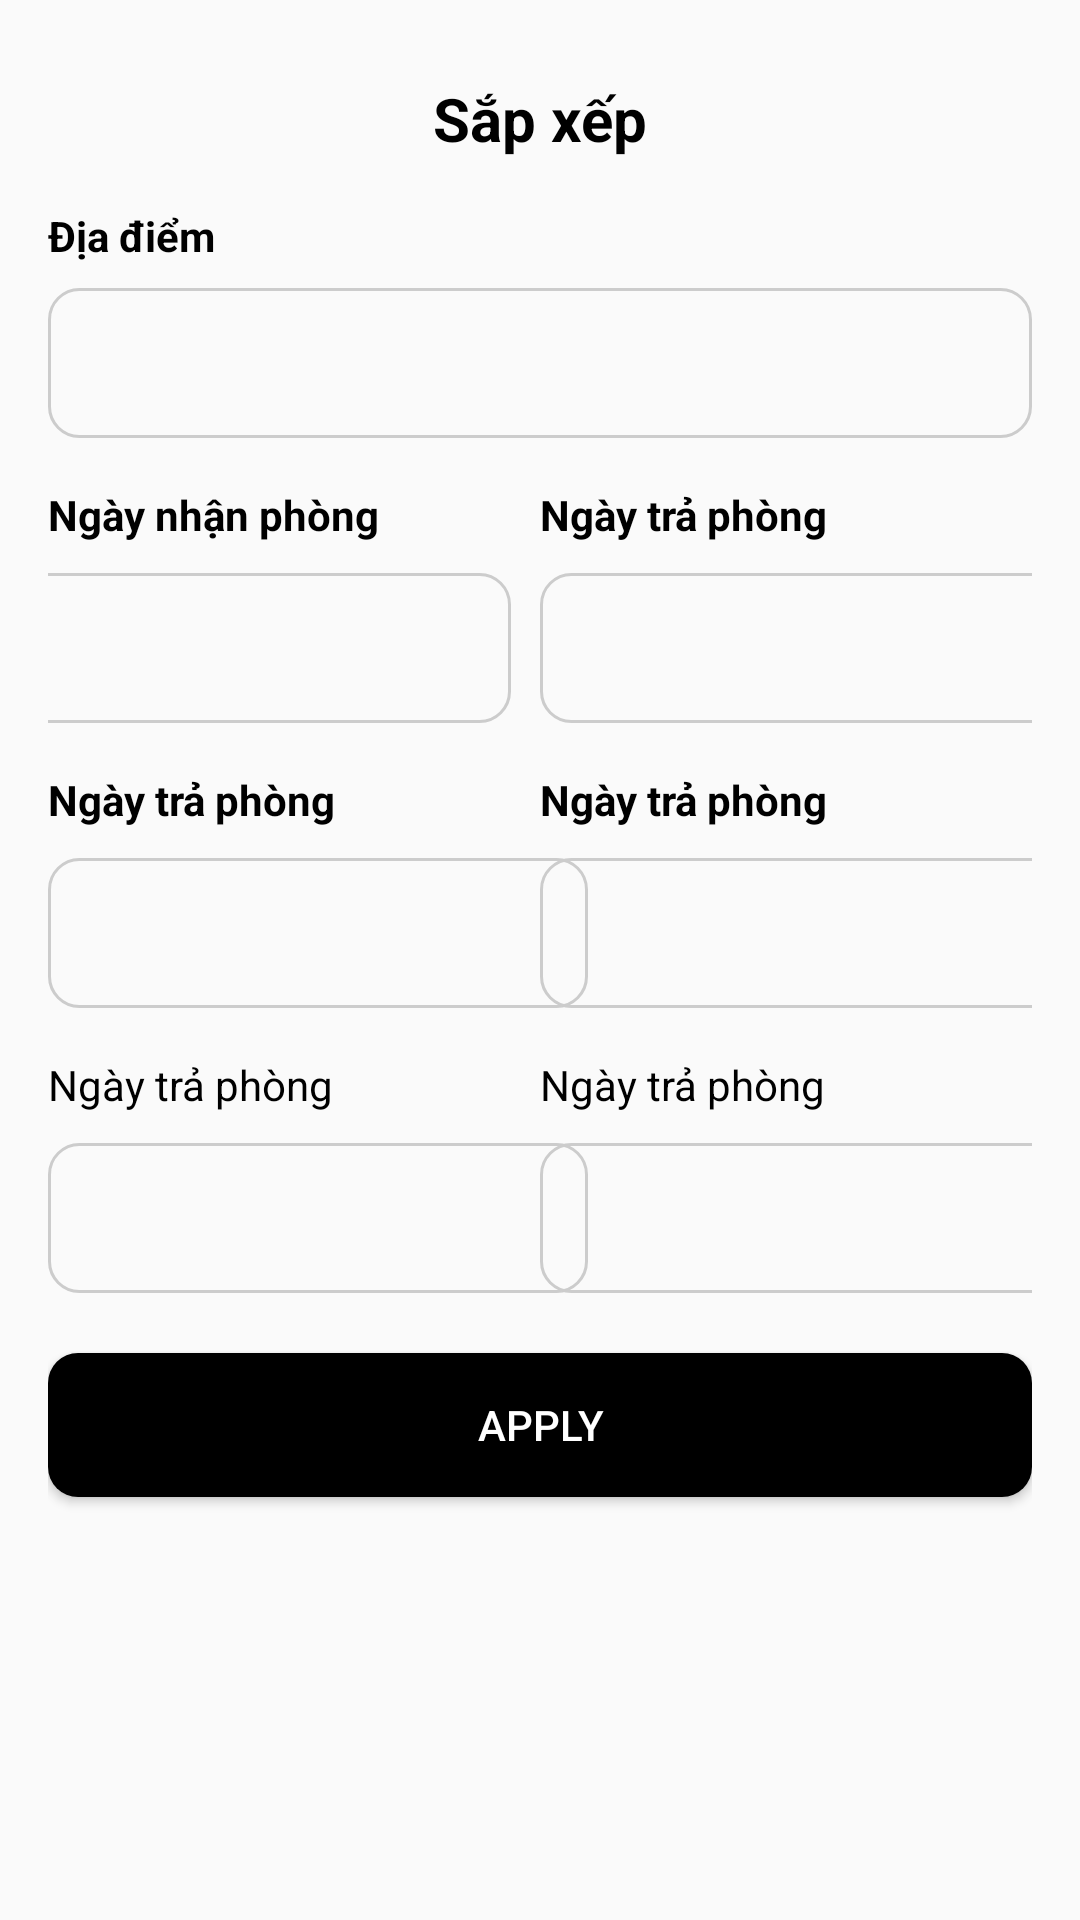

This screen was rendered from an Android layout file. Write that file and the resources it references.
<!-- AndroidManifest.xml: application theme Theme.Resort_Booking -->
<!-- res/layout/filter.xml -->
<?xml version="1.0" encoding="utf-8"?>
<androidx.constraintlayout.widget.ConstraintLayout xmlns:android="http://schemas.android.com/apk/res/android"
    xmlns:app="http://schemas.android.com/apk/res-auto"
    xmlns:tools="http://schemas.android.com/tools"
    android:layout_width="match_parent"
    android:layout_height="match_parent"
    android:padding="16dp">


    <TextView
        android:id="@+id/sortTitle"
        android:layout_width="wrap_content"
        android:layout_height="wrap_content"
        android:layout_marginTop="10dp"
        android:text="Sắp xếp"
        android:textColor="@color/black"
        android:textSize="20sp"
        android:textStyle="bold"
        app:layout_constraintEnd_toEndOf="parent"
        app:layout_constraintStart_toStartOf="parent"
        app:layout_constraintTop_toTopOf="parent" />

    
    <TextView
        android:id="@+id/destination"
        android:layout_width="wrap_content"
        android:layout_height="wrap_content"
        android:text="Địa điểm"
        android:textColor="@color/black"
        android:textStyle="bold"
        app:layout_constraintTop_toBottomOf="@id/sortTitle"
        app:layout_constraintStart_toStartOf="parent"
        android:layout_marginTop="16dp" />

    <EditText
        android:id="@+id/destinationText"
        android:layout_width="0dp"
        android:layout_height="50dp"
        android:background="@drawable/edit_text_border"
        app:layout_constraintTop_toBottomOf="@id/destination"
        app:layout_constraintStart_toStartOf="parent"
        app:layout_constraintEnd_toEndOf="parent"
        android:layout_marginTop="8dp" />

    
    <TextView
        android:id="@+id/checkIn"
        android:layout_width="wrap_content"
        android:layout_height="wrap_content"
        android:text="Ngày nhận phòng"
        android:textStyle="bold"
        android:textColor="@color/black"
        app:layout_constraintTop_toBottomOf="@id/destinationText"
        app:layout_constraintStart_toStartOf="parent"
        android:layout_marginTop="16dp" />

    <EditText
        android:id="@+id/checkInText"
        android:layout_width="180dp"
        android:layout_height="50dp"
        android:layout_marginTop="10dp"
        android:background="@drawable/edit_text_border"
        android:ems="10"
        android:inputType="text"
        app:layout_constraintEnd_toStartOf="@+id/checkOutText"
        app:layout_constraintStart_toStartOf="@+id/checkIn"
        app:layout_constraintTop_toBottomOf="@+id/checkIn" />

    

    <TextView
        android:id="@+id/checkOut"
        android:layout_width="wrap_content"
        android:layout_height="wrap_content"
        android:text="Ngày trả phòng"
        android:textStyle="bold"
        android:textColor="@color/black"
        app:layout_constraintTop_toBottomOf="@id/destinationText"
        app:layout_constraintStart_toStartOf="@id/checkOutText"
        android:layout_marginTop="16dp" />

    <EditText
        android:id="@+id/checkOutText"
        android:layout_width="180dp"
        android:layout_height="50dp"
        android:layout_marginStart="10dp"
        android:layout_marginTop="10dp"
        android:layout_marginEnd="10dp"
        android:background="@drawable/edit_text_border"
        android:ems="10"
        android:inputType="text"
        app:layout_constraintEnd_toEndOf="parent"
        app:layout_constraintStart_toEndOf="@+id/checkInText"
        app:layout_constraintTop_toBottomOf="@+id/checkIn" />

    
    <TextView
        android:id="@+id/Guest"
        android:layout_width="wrap_content"
        android:layout_height="wrap_content"
        android:text="Ngày trả phòng"
        android:textStyle="bold"
        android:textColor="@color/black"
        app:layout_constraintTop_toBottomOf="@id/checkInText"
        app:layout_constraintStart_toStartOf="parent"
        android:layout_marginTop="16dp" />

    <EditText
        android:id="@+id/GuestText"
        android:layout_width="180dp"
        android:layout_height="50dp"
        android:layout_marginTop="10dp"
        android:background="@drawable/edit_text_border"
        android:ems="10"
        android:inputType="text"
        app:layout_constraintStart_toStartOf="@+id/checkIn"
        app:layout_constraintTop_toBottomOf="@+id/Guest" />

    
    <TextView
        android:id="@+id/Room"
        android:layout_width="wrap_content"
        android:layout_height="wrap_content"
        android:text="Ngày trả phòng"
        android:textStyle="bold"
        android:textColor="@color/black"
        app:layout_constraintTop_toBottomOf="@id/checkInText"
        app:layout_constraintStart_toStartOf="@id/checkOutText"
        android:layout_marginTop="16dp" />

    <EditText
        android:id="@+id/RoomText"
        android:layout_width="180dp"
        android:layout_height="50dp"
        android:layout_marginTop="10dp"
        android:background="@drawable/edit_text_border"
        android:ems="10"
        android:inputType="text"
        app:layout_constraintStart_toStartOf="@+id/Room"
        app:layout_constraintTop_toBottomOf="@+id/Guest" />

    
    <TextView
        android:id="@+id/MinPrice"
        android:layout_width="wrap_content"
        android:layout_height="wrap_content"
        android:text="Ngày trả phòng"
        android:textColor="@color/black"
        app:layout_constraintTop_toBottomOf="@id/RoomText"
        app:layout_constraintStart_toStartOf="parent"
        android:layout_marginTop="16dp" />

    <EditText
        android:id="@+id/MinPriceText"
        android:layout_width="180dp"
        android:layout_height="50dp"
        android:layout_marginTop="10dp"
        android:background="@drawable/edit_text_border"
        android:ems="10"
        android:inputType="text"
        app:layout_constraintStart_toStartOf="@+id/MinPrice"
        app:layout_constraintTop_toBottomOf="@+id/MinPrice" />

    <TextView
        android:id="@+id/MaxPrice"
        android:layout_width="wrap_content"
        android:layout_height="wrap_content"
        android:text="Ngày trả phòng"
        android:textColor="@color/black"
        app:layout_constraintTop_toBottomOf="@id/RoomText"
        app:layout_constraintStart_toStartOf="@id/RoomText"
        android:layout_marginTop="16dp" />

    <EditText
        android:id="@+id/MaxPriceText"
        android:layout_width="180dp"
        android:layout_height="50dp"
        android:layout_marginTop="10dp"
        android:background="@drawable/edit_text_border"
        android:ems="10"
        android:inputType="text"
        app:layout_constraintStart_toStartOf="@+id/MaxPrice"
        app:layout_constraintTop_toBottomOf="@+id/MaxPrice" />

    <Button
        android:id="@+id/buttonFilter"
        android:layout_width="match_parent"
        android:layout_height="wrap_content"
        android:layout_marginTop="20dp"
        android:background="@drawable/button_border_all"
        android:text="Apply"
        android:textColor="@color/white"
        app:layout_constraintEnd_toEndOf="parent"
        app:layout_constraintStart_toStartOf="parent"
        app:layout_constraintTop_toBottomOf="@+id/MinPriceText" />


</androidx.constraintlayout.widget.ConstraintLayout>
<!-- resources referenced by this layout -->
<resources>
  <color name="black">#FF000000</color>
  <color name="white">#FFFFFFFF</color>
  <!-- drawable button_border_all (drawable) -->
  <?xml version="1.0" encoding="utf-8"?>
  <shape xmlns:android="http://schemas.android.com/apk/res/android" android:shape="rectangle">
    <solid android:color="@android:color/black"/>
      <corners android:radius="10dp"/>
  </shape>
  <!-- drawable edit_text_border (drawable) -->
  <shape xmlns:android="http://schemas.android.com/apk/res/android"
      android:shape="rectangle">
  
      
      <solid android:color="@android:color/transparent" />
  
      
      <stroke
          android:width="1dp"
          android:color="#CCCCCC"
          />
  
      
      <corners android:radius="10dp" />
  </shape>
  <style name="Theme.Resort_Booking" parent="Base.Theme.Resort_Booking" />
  <style name="Base.Theme.Resort_Booking" parent="Theme.AppCompat.DayNight.NoActionBar">
          
          
  
          <item name="colorPrimary">@android:color/black</item>
          <item name="colorPrimaryVariant">@android:color/black</item>
          <item name="colorAccent">@android:color/black</item>
  
      </style>
</resources>
